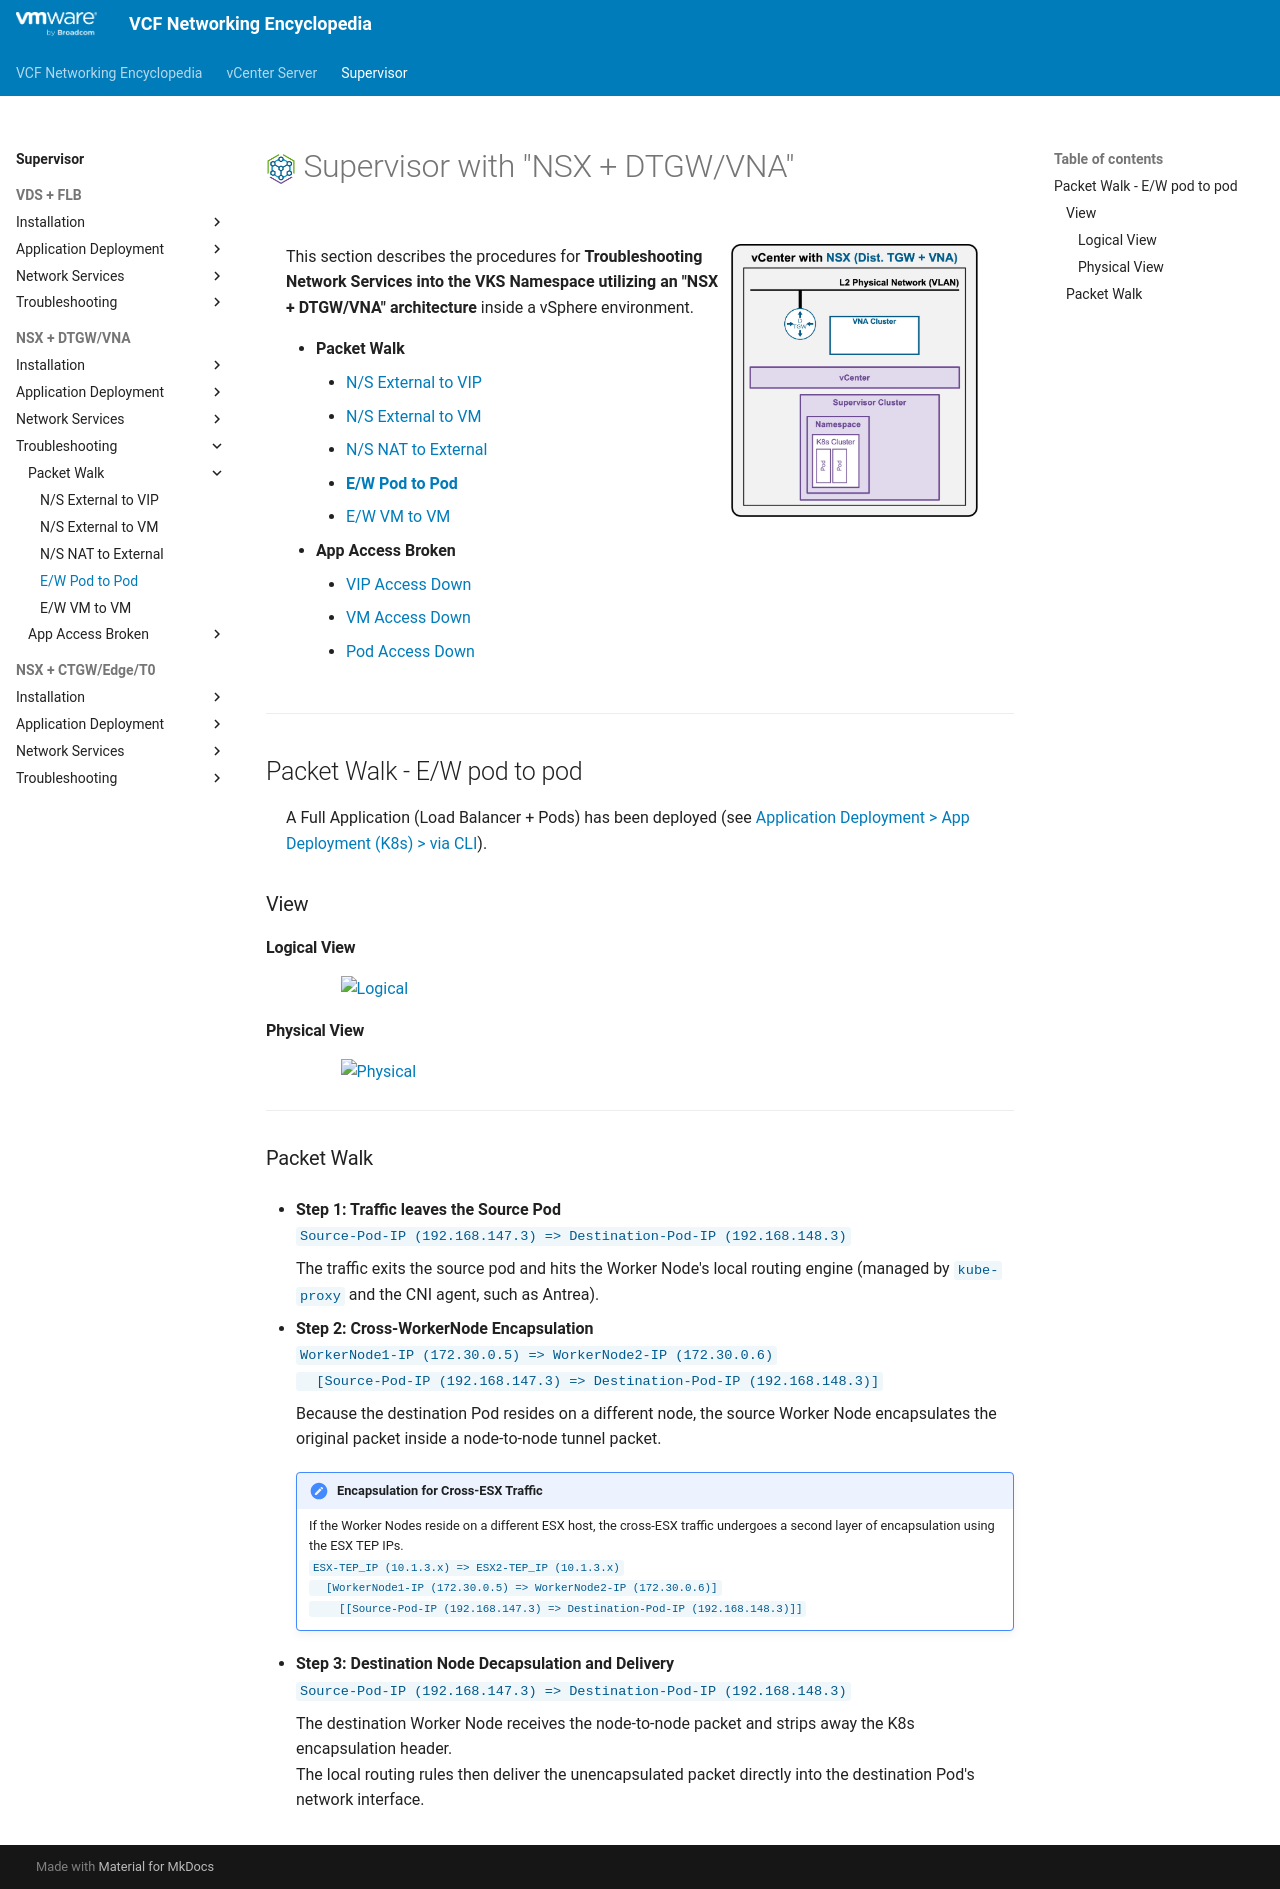

repository: vmware/vcf-networking-encyclopedia · page: supervisor/2i3-packetwalk-pod_pod/index.html · generator: mkdocs

<h1>
  <img src="../../assets/VKS.png" style="height:30px; vertical-align:middle;"> Supervisor with "NSX + DTGW/VNA"
</h1>

<div class="grid" markdown style="grid-template-columns: 60% 40%">

<div markdown>

This section describes the procedures for **Troubleshooting Network Services into the VKS Namespace utilizing an "NSX + DTGW/VNA" architecture** inside a vSphere environment.

* **Packet Walk** 
    * [N/S External to VIP](2i1-packetwalk-ext_vip.md)  
    * [N/S External to VM](2i2-packetwalk-ext_vm.md)  
    * [N/S NAT to External](2i2b-packetwalk-vm_ext.md)  
    * [**E/W Pod to Pod**](#packetwalk)  
    * [E/W VM to VM](2i4-packetwalk-vm_vm.md)  
* **App Access Broken**
    * [VIP Access Down](2j1-troubleshooting-vip.md)  
    * [VM Access Down](2j2-troubleshooting-vm.md)  
    * [Pod Access Down](2j3-troubleshooting-pod.md)  

</div>

<div markdown>
<img src="../images/2g1-0-k8s.jpg" style="width: 85% !important; max-width: 250px;" alt="VDS Architecture">
</div>
</div>

---

## Packet Walk - E/W pod to pod {: #packetwalk }

A Full Application (Load Balancer + Pods) has been deployed (see [Application Deployment > App Deployment (K8s) > via CLI](2g1-deployment-pods.md#deployment_pods)).

### View

#### Logical View
<img src="../images/2i3-0-LogicalView.jpg" style="display: block; margin: 0 auto; width: 85% !important; max-width: 900px;" alt="Logical">

#### Physical View
<img src="../images/2i3-0-PhysicalView.jpg" style="display: block; margin: 0 auto; width: 85% !important; max-width: 900px;" alt="Physical">

---

### Packet Walk

* **Step 1: Traffic leaves the Source Pod**  
`Source-Pod-IP (192.168.147.3) => Destination-Pod-IP (192.168.148.3)`  

    The traffic exits the source pod and hits the Worker Node's local routing engine (managed by `kube-proxy` and the CNI agent, such as Antrea).  

* **Step 2: Cross-WorkerNode Encapsulation**  
<code>WorkerNode1-IP (172.30.0.5) => WorkerNode2-IP (172.30.0.6)<br>
&nbsp;&nbsp;[Source-Pod-IP (192.168.147.3) => Destination-Pod-IP (192.168.148.3)]
</code>

    Because the destination Pod resides on a different node, the source Worker Node encapsulates the original packet inside a node-to-node tunnel packet.  

    !!! note "Encapsulation for Cross-ESX Traffic"
        If the Worker Nodes reside on a different ESX host, the cross-ESX traffic undergoes a second layer of encapsulation using the ESX TEP IPs.  
        <code>ESX-TEP_IP (10.1.3.x) => ESX2-TEP_IP (10.1.3.x)<br>
        &nbsp;&nbsp;[WorkerNode1-IP (172.30.0.5) => WorkerNode2-IP (172.30.0.6)]<br>
        &nbsp;&nbsp;&nbsp;&nbsp;[[Source-Pod-IP (192.168.147.3) => Destination-Pod-IP (192.168.148.3)]]
        </code>



* **Step 3: Destination Node Decapsulation and Delivery**    
    `Source-Pod-IP (192.168.147.3) => Destination-Pod-IP (192.168.148.3)`

    The destination Worker Node receives the node-to-node packet and strips away the K8s encapsulation header.  
    The local routing rules then deliver the unencapsulated packet directly into the destination Pod's network interface.
    
